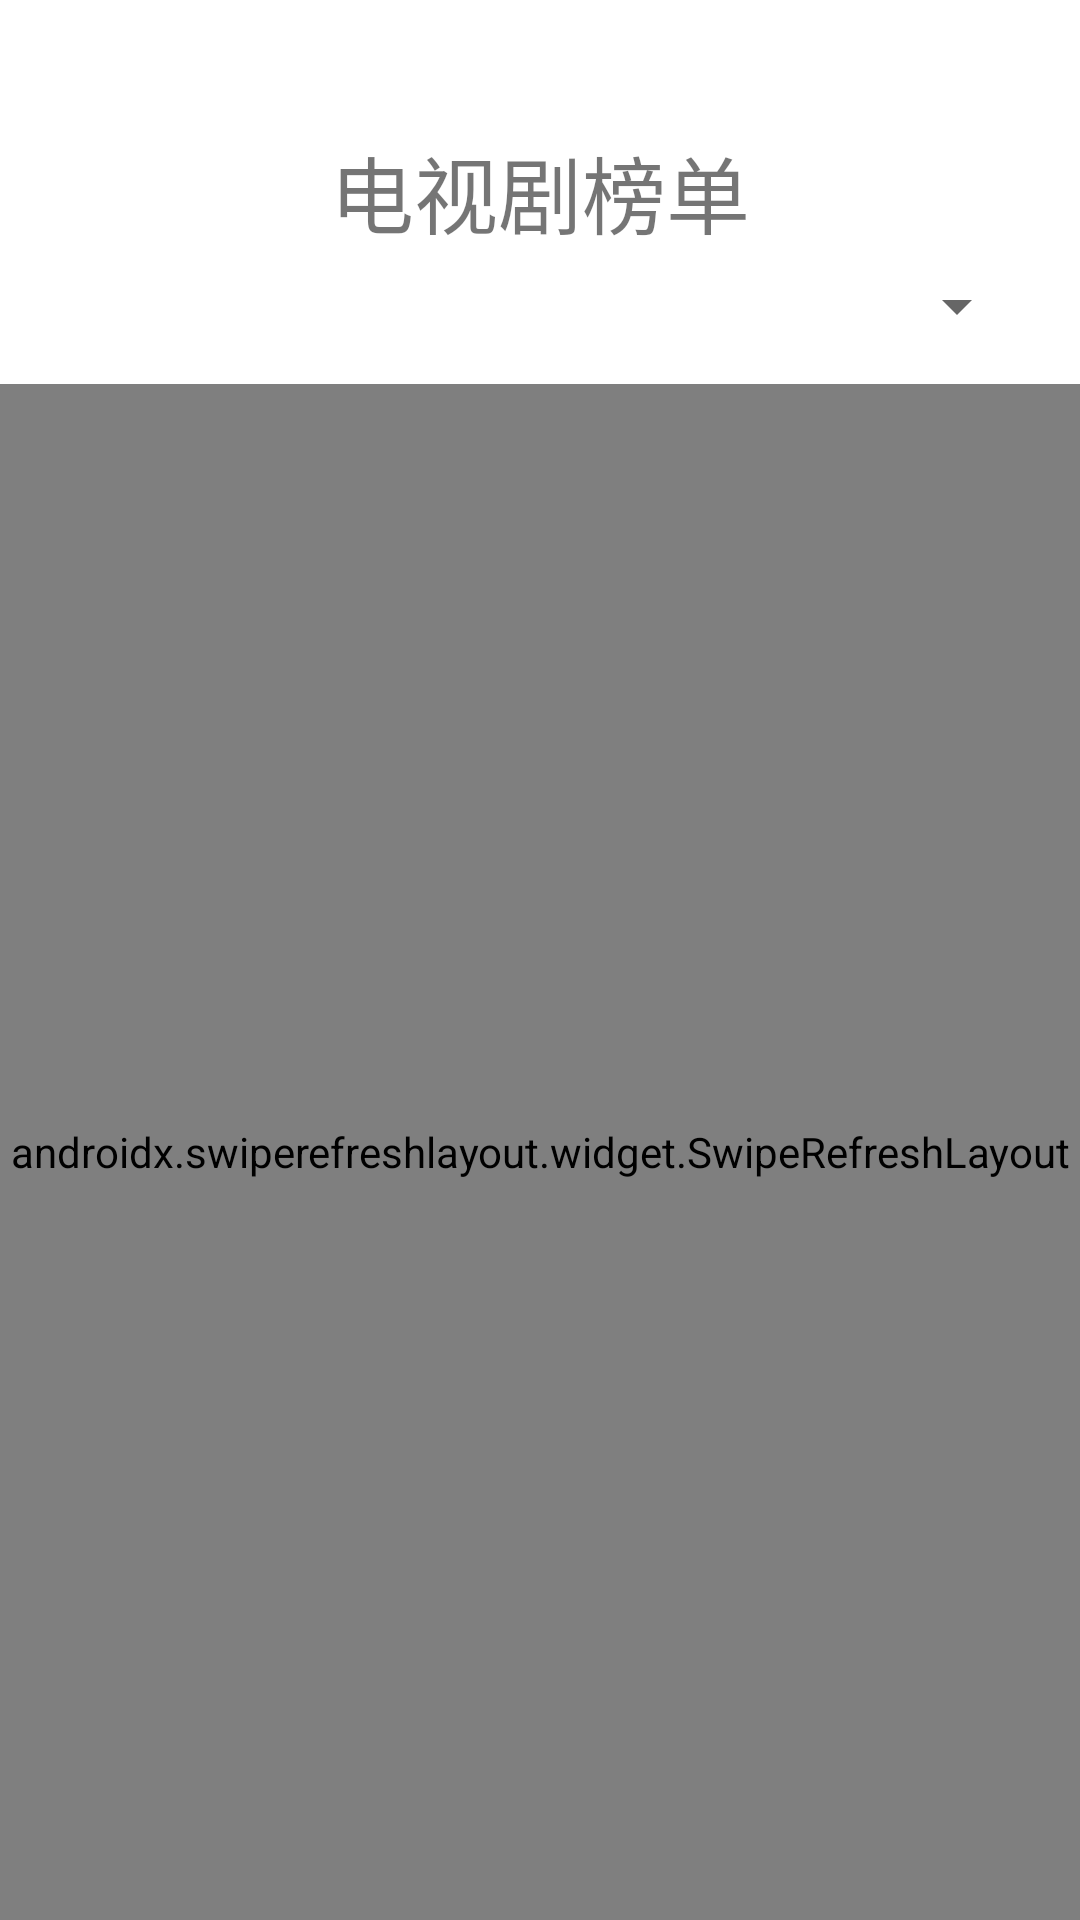

Layout XML and referenced resources for this Android screen:
<!-- AndroidManifest.xml: application theme Theme.AndroidDemo -->
<!-- res/layout/fragment_t_v.xml -->
<?xml version="1.0" encoding="utf-8"?>
<layout xmlns:android="http://schemas.android.com/apk/res/android">
    <data>

    </data>
    <LinearLayout
        android:layout_width="match_parent"
        android:layout_height="match_parent"
        android:orientation="vertical">


        <FrameLayout
            android:layout_width="match_parent"
            android:layout_height="0dp"
            android:layout_weight="1">

            <ImageView
                android:layout_width="match_parent"
                android:layout_height="match_parent"/>

            <RelativeLayout
                android:layout_width="match_parent"
                android:layout_height="match_parent">

                <TextView
                    android:layout_width="wrap_content"
                    android:layout_height="wrap_content"
                    android:layout_centerInParent="true"
                    android:text="电视剧榜单"
                    android:textSize="28sp"/>

                <ImageView
                    android:layout_width="wrap_content"
                    android:layout_height="wrap_content"
                    android:layout_alignParentRight="true"
                    android:layout_centerVertical="true"/>

                <Spinner
                    android:id="@+id/tv_ver_spinner"
                    android:layout_width="93dp"
                    android:layout_height="wrap_content"
                    android:layout_alignParentEnd="true"
                    android:layout_alignParentBottom="true"
                    android:layout_marginEnd="17dp"
                    android:layout_marginBottom="14dp" />
            </RelativeLayout>
        </FrameLayout>

        <androidx.swiperefreshlayout.widget.SwipeRefreshLayout
            android:id="@+id/tv_recycle_view"
            android:layout_width="match_parent"
            android:layout_height="0dp"
            android:layout_weight="4">

            <androidx.recyclerview.widget.RecyclerView
                android:id="@+id/tv_list"
                android:layout_width="match_parent"
                android:layout_height="match_parent" />

        </androidx.swiperefreshlayout.widget.SwipeRefreshLayout>

    </LinearLayout>
</layout>
<!-- resources referenced by this layout -->
<resources>
  <style name="Theme.AndroidDemo" parent="Theme.MaterialComponents.DayNight.DarkActionBar">
          
          <item name="colorPrimary">@color/purple_500</item>
          <item name="colorPrimaryVariant">@color/purple_700</item>
          <item name="colorOnPrimary">@color/white</item>
          
          <item name="colorSecondary">@color/teal_200</item>
          <item name="colorSecondaryVariant">@color/teal_700</item>
          <item name="colorOnSecondary">@color/black</item>
          
          <item name="android:statusBarColor" tools:targetApi="l">?attr/colorPrimaryVariant</item>
          
      </style>
  <!-- not gathered from this repository: default colours our renderer supplied (Android Studio template values) -->
  <color name="purple_500">#FF6200EE</color>
  <color name="purple_700">#FF3700B3</color>
  <color name="teal_200">#FF03DAC5</color>
  <color name="teal_700">#FF018786</color>
  <color name="black">#FF000000</color>
  <color name="white">#FFFFFFFF</color>
</resources>
